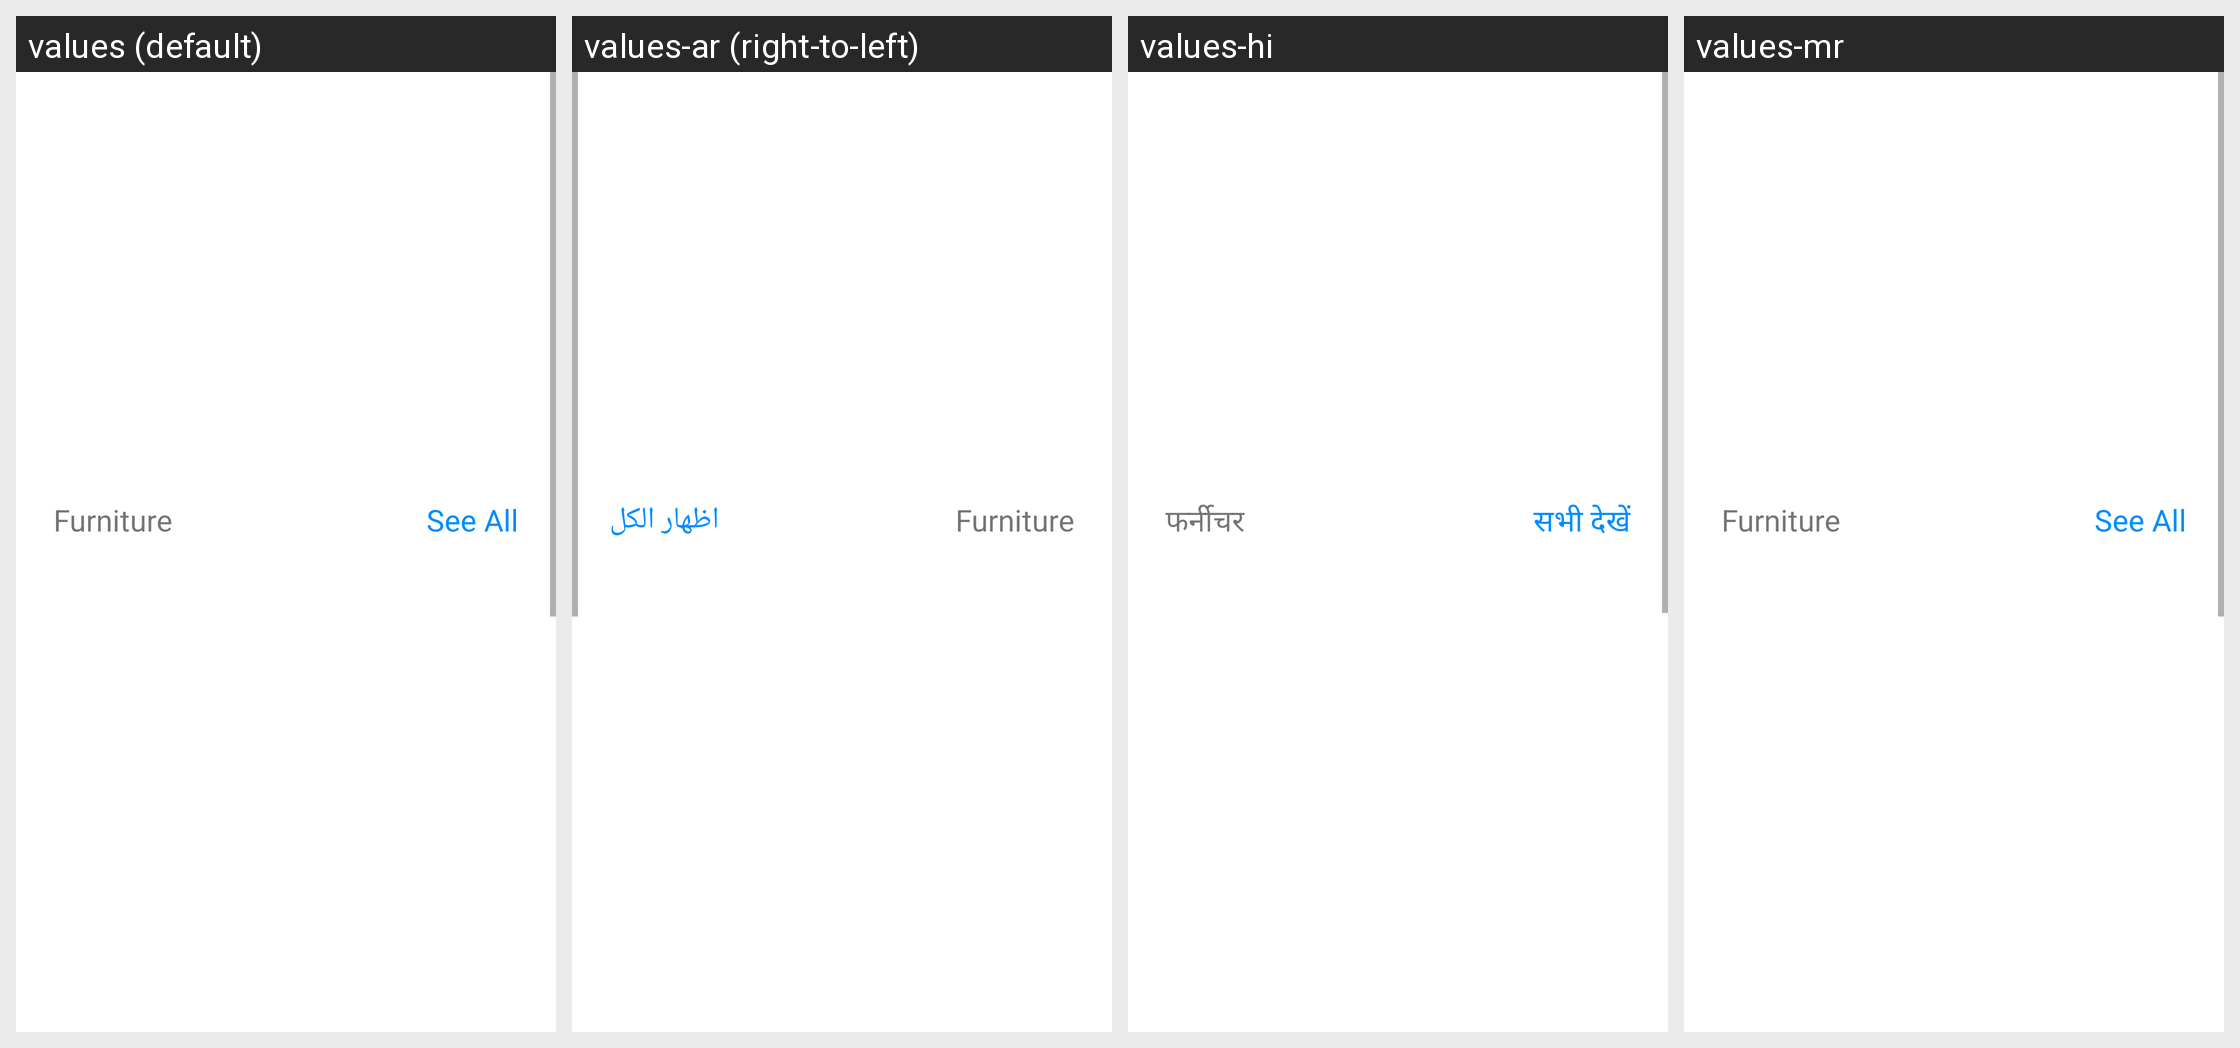

Strings drawn on this Android screen and how each of the app's shown locales translates them:
Android screen res/layout/main_content.xml rendered under 4 locales, left to right: values (default), values-ar (right-to-left), values-hi, values-mr. Device: Nexus 5 (rendered at 1080×1920; each locale shown at half size, 540×960, under a caption strip naming it); theme AppTheme.
Strings drawn on this screen, with the default value and each locale's value (text and hints the layout hard-codes, and strings that could not be matched under every locale, appear in the picture but are not listed):

furniture
  values: Furniture
  values-ar: Furniture  [not translated; the default value is used]
  values-hi: फर्नीचर
  values-mr: Furniture  [not translated; the default value is used]

see_all
  values: See All
  values-ar: اظهار الكل
  values-hi: सभी देखें
  values-mr: See All  [not translated; the default value is used]
